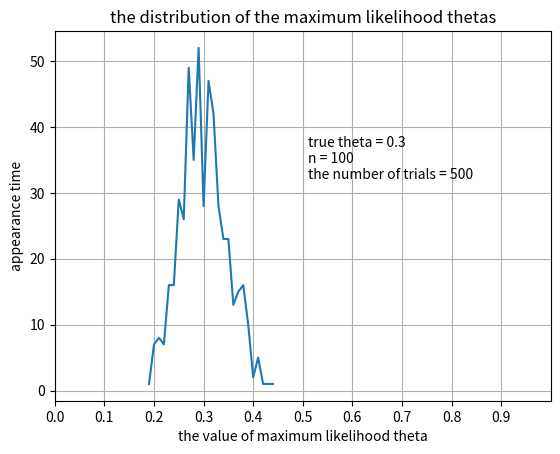
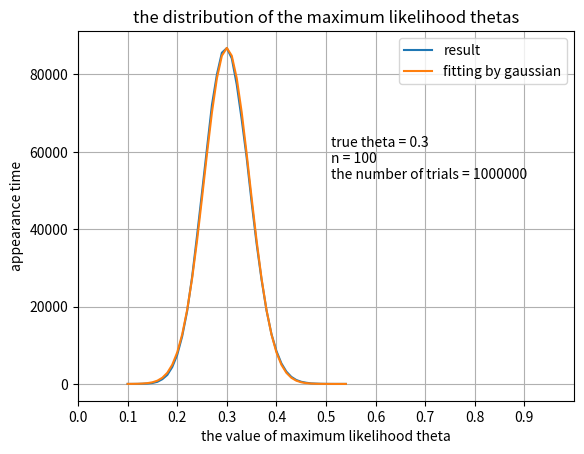
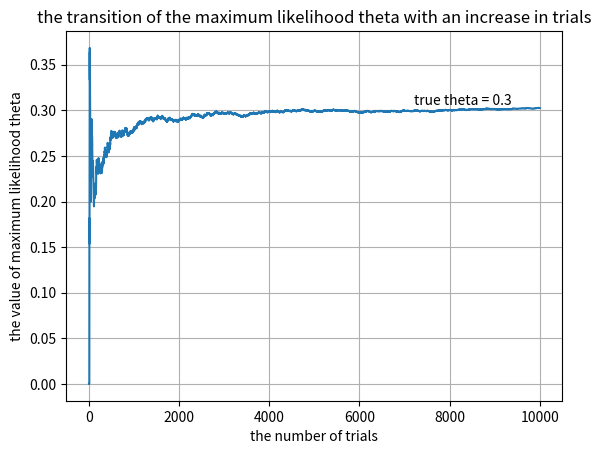

Generate these figures, in order, with matplotlib:
import numpy as np
from scipy.stats import norm
from scipy.optimize import curve_fit
import matplotlib.pyplot as plt

# In[]
def calculate_mle(n , true_theta=0.3):
    m = np.random.binomial(n, true_theta)
    return m/n

def plot_distro_of_mle(mle_func, n, true_theta, trial_num, gauss_fit=False, cnt=[0]):
    def gauss_plot():
        def gauss(x, coef, std_dev):
            return coef*norm.pdf(x, loc=true_theta, scale=std_dev)

        param, _ = curve_fit(gauss, X, Y)
        Y_ = gauss(X, param[0], param[1])
        ax.plot(X, Y_, label='fitting by gaussian')
        ax.legend()

    mle_arr = np.random.binomial(n, true_theta, trial_num)
    X, Y = np.unique(mle_arr/n, return_counts=True)
    fig, ax = plt.subplots()
    ax.plot(X, Y, label='result')
    if gauss_fit: gauss_plot() # N(true_theta, 1/(n*F^(true_theta)) )
    ax.set_xlim([0,1])
    ax.set_xticks([X/10 for X in range(10)])
    ax.set_title('the distribution of the maximum likelihood thetas')
    ax.set_xlabel('the value of maximum likelihood theta')
    ax.set_ylabel('appearance time')
    ax.text(0.51,0.6,
    f'true theta = {true_theta}\nn = {n}\nthe number of trials = {trial_num}',
    transform=ax.transAxes)
    ax.grid()
    cnt[0]+=1
    plt.savefig(f'distro_mle{cnt[0]}.png')
    plt.show()

def plot_mle_change_by_n(trial_num, true_theta):
    def generate_mle():
        cnt = 0
        for trial, x in enumerate(bernoulli_arr, 1):
            if x:
                cnt+=1
            yield cnt/trial

    bernoulli_arr = np.random.binomial(1, true_theta, trial_num)
    X = np.arange(1,trial_num+1)
    Y = np.array(list(generate_mle()))
    fig, ax = plt.subplots()
    ax.plot(X, Y)
    ax.set_title('the transition of the maximum likelihood theta with an increase in trials')
    ax.set_xlabel('the number of trials')
    ax.set_ylabel('the value of maximum likelihood theta')
    ax.grid()
    ax.text(0.7,0.8,f'true theta = {true_theta}',transform=ax.transAxes)
    plt.savefig('mle_change_by_n.png')
    plt.show()

# In[]
# parameter
np.random.seed(0)
true_theta = 0.3

# In[]
# question 1
n = 70
print(f'the maximum likelihood theta : {calculate_mle(n, true_theta):.8f}\
 (true theta = {true_theta}, n = {n})')

# In[]
# question 2
n = 100
trial_num = 500
plot_distro_of_mle(calculate_mle, n, true_theta, trial_num)

# In[]
# question 3
trial_num = int(1e6)
plot_distro_of_mle(calculate_mle, n, true_theta, trial_num, gauss_fit=True)


# In[]
trial_num = int(1e4)
plot_mle_change_by_n(trial_num, true_theta)
